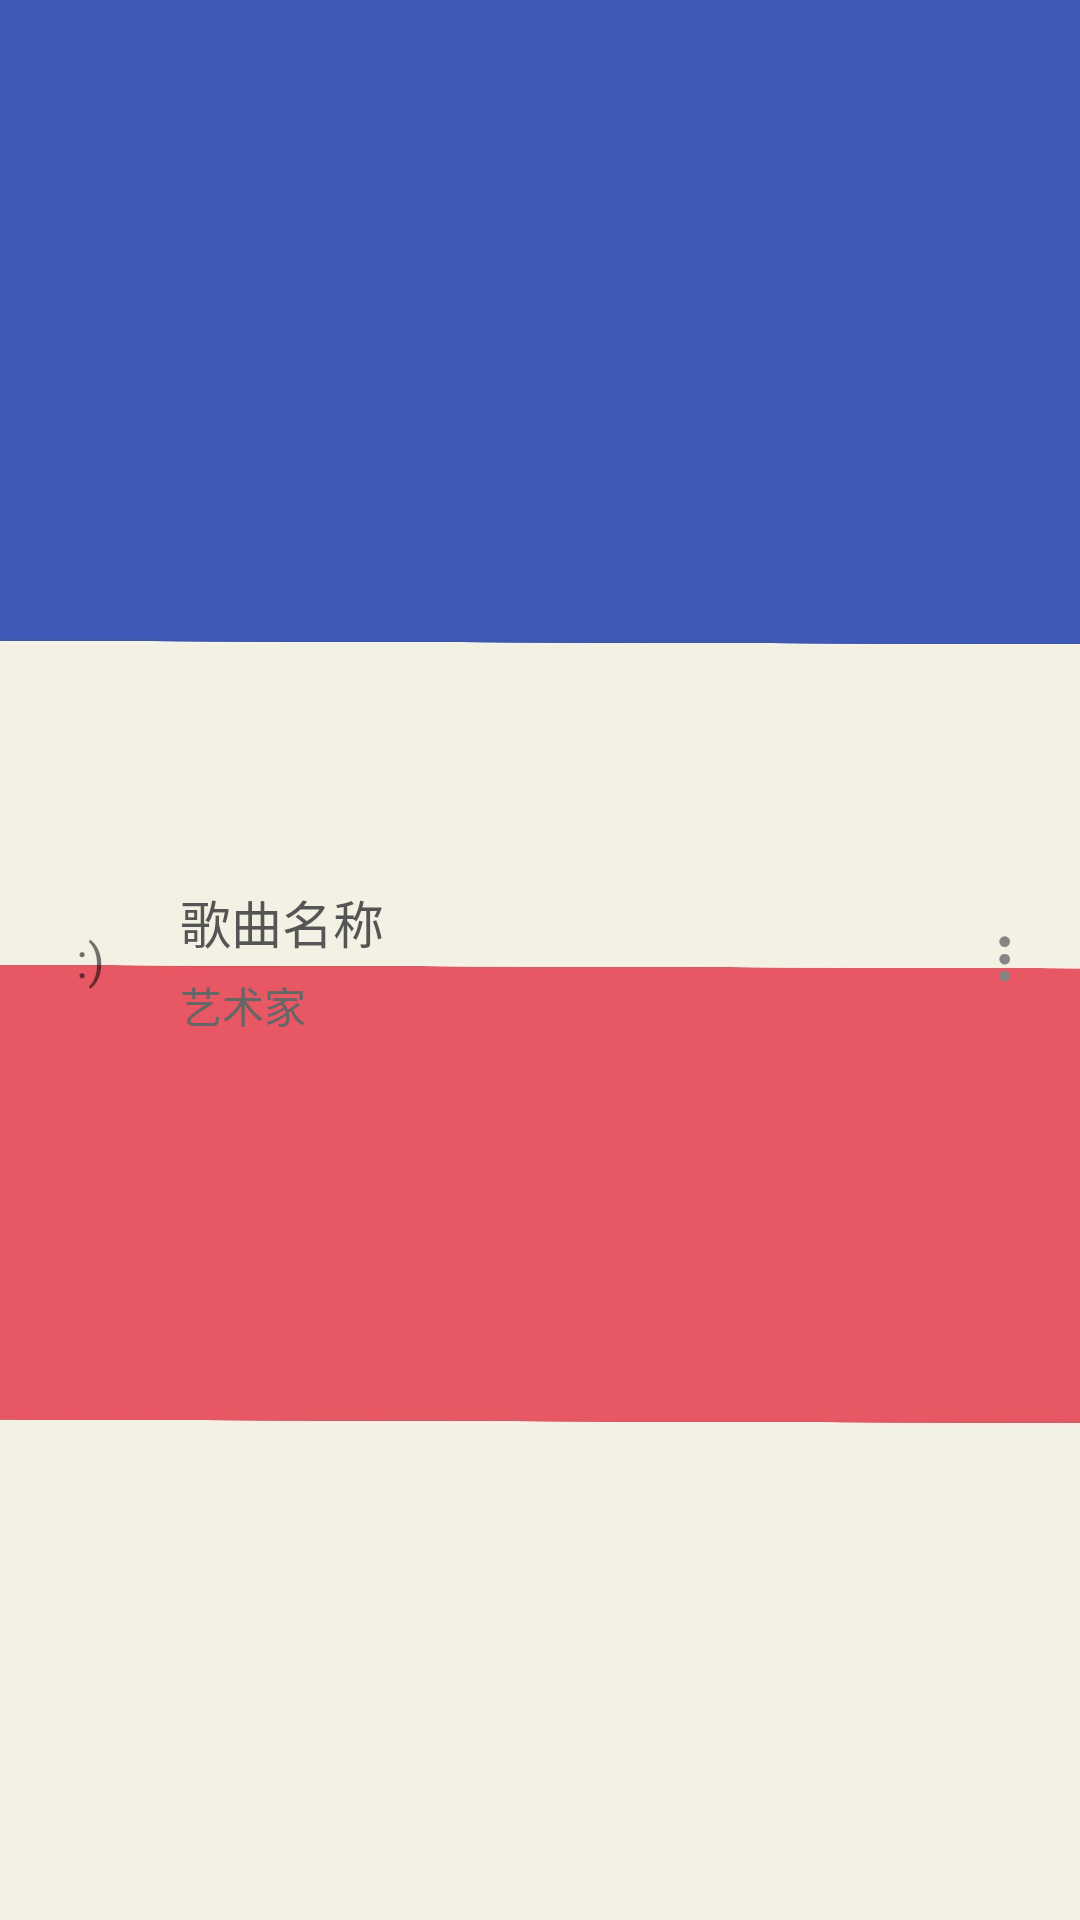

Here is an Android app screen rendered from its layout file. Give the layout XML and the strings, colors and styles it references.
<!-- AndroidManifest.xml: application theme AppTheme -->
<!-- res/layout/music_list_item.xml -->
<?xml version="1.0" encoding="utf-8"?>
<LinearLayout xmlns:android="http://schemas.android.com/apk/res/android"
    android:orientation="horizontal"
    android:layout_width="match_parent"
    android:layout_height="@dimen/list_item_height"
    android:gravity="center"
    android:paddingLeft="@dimen/view_margin_5"
    android:clickable="true"
    android:background="?android:selectableItemBackground">

    <TextView
        android:id="@+id/tv_number"
        android:layout_width="50dp"
        android:gravity="center"
        android:layout_height="wrap_content"
        android:textSize="@dimen/text_size_number"
        android:text=":)"/>
    <LinearLayout
        android:layout_width="0dp"
        android:layout_height="match_parent"
        android:layout_weight="1"
        android:gravity="center_vertical"
        android:paddingLeft="@dimen/view_margin_5"
        android:orientation="vertical">
        <TextView
            android:id="@+id/tv_title"
            android:layout_width="match_parent"
            android:layout_height="wrap_content"
            android:singleLine="true"
            android:textSize="@dimen/text_size_17"
            android:textColor="@color/text_title"
            android:text="歌曲名称"/>
        <TextView
            android:id="@+id/tv_artist"
            android:layout_width="match_parent"
            android:layout_height="wrap_content"
            android:paddingTop="@dimen/view_margin_5"
            android:singleLine="true"
            android:textColor="@color/text_artist"
            android:text="艺术家"/>

    </LinearLayout>
    <ImageView
        android:layout_width="45dp"
        android:layout_height="45dp"
        android:paddingRight="10dp"
        android:paddingLeft="5dp"
        android:clickable="true"
        android:background="?android:selectableItemBackgroundBorderless"
        android:src="@drawable/music_more"/>

</LinearLayout>
<!-- resources referenced by this layout -->
<resources>
  <color name="text_artist">#666666</color>
  <color name="text_title">#555555</color>
  <dimen name="list_item_height">60dp</dimen>
  <dimen name="text_size_17">17sp</dimen>
  <dimen name="text_size_number">16sp</dimen>
  <dimen name="view_margin_5">5dp</dimen>
  <!-- drawable music_more: png bitmap (drawable, 1590 bytes) -->
  <style name="AppTheme" parent="Theme.AppCompat.Light.DarkActionBar">
          
          <item name="colorPrimary">@color/colorPrimary</item>
          <item name="colorPrimaryDark">@color/colorPrimary</item>
          <item name="colorAccent">@color/colorAccent</item>
          <item name="android:windowBackground">@mipmap/window_bg</item>
          
      </style>
  <color name="colorPrimary">#3F51B5</color>
  <color name="colorAccent">#FF4081</color>
</resources>
